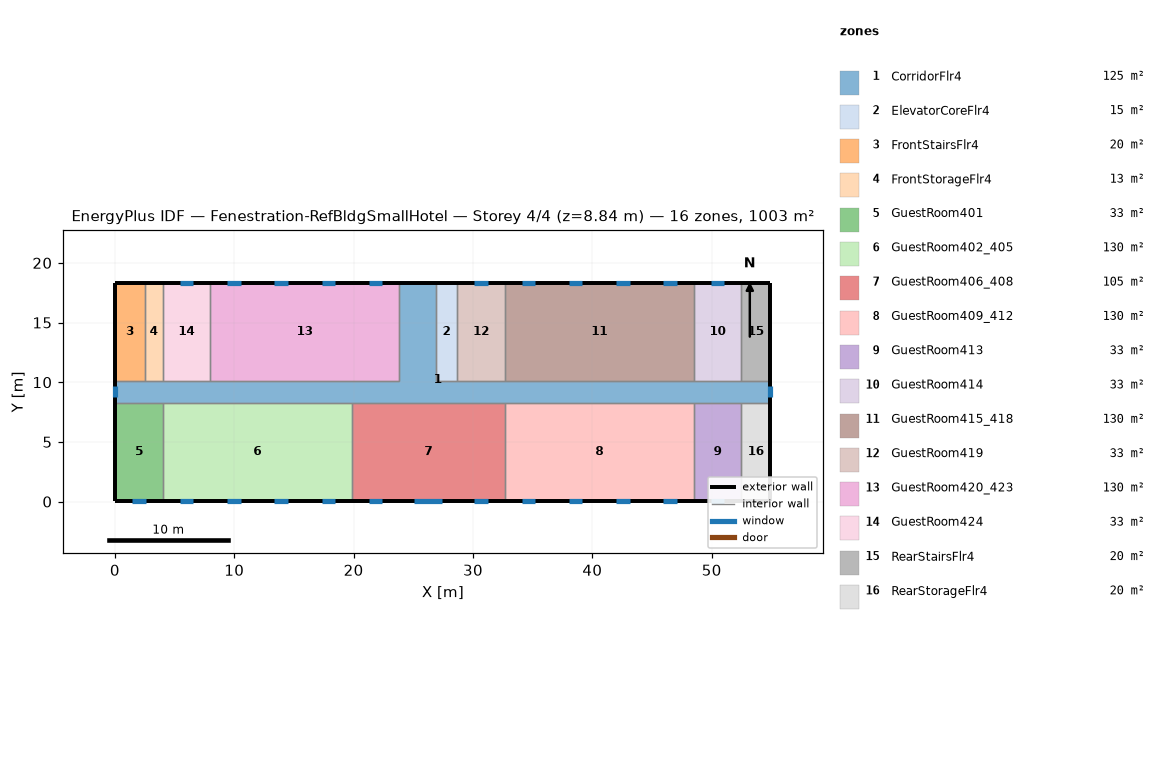
=== STOREY PLAN SPEC (per zone: floor XY polygon, exterior-wall plan segments, windows/doors) ===
zone 1: CorridorFlr4  (125.4 m²)
  floor: (54.91, 8.28) (0.05, 8.28) (0.05, 10.11) (23.82, 10.11) (23.82, 18.34) (26.87, 18.34) (26.87, 10.11) (54.91, 10.11)
  exterior wall: (0.05, 10.11) – (0.05, 8.28)  [1.8 m]
    window: (0.05, 9.66) – (0.05, 8.73)  [1.3 m²]
  exterior wall: (54.91, 8.28) – (54.91, 10.11)  [1.8 m]
    window: (54.91, 8.73) – (54.91, 9.66)  [1.3 m²]
  exterior wall: (26.87, 18.34) – (23.82, 18.34)  [3.0 m]
  interior walls: 17
zone 2: ElevatorCoreFlr4  (15.1 m²)
  floor: (28.70, 10.11) (26.87, 10.11) (26.87, 18.34) (28.70, 18.34)
  exterior wall: (28.70, 18.34) – (26.87, 18.34)  [1.8 m]
  interior walls: 3
zone 3: FrontStairsFlr4  (20.1 m²)
  floor: (2.49, 10.11) (0.05, 10.11) (0.05, 18.34) (2.49, 18.34)
  exterior wall: (2.49, 18.34) – (0.05, 18.34)  [2.4 m]
  exterior wall: (0.05, 18.34) – (0.05, 10.11)  [8.2 m]
  interior walls: 2
zone 4: FrontStorageFlr4  (12.5 m²)
  floor: (4.01, 10.11) (2.49, 10.11) (2.49, 18.34) (4.01, 18.34)
  exterior wall: (4.01, 18.34) – (2.49, 18.34)  [1.5 m]
  interior walls: 3
zone 5: GuestRoom401  (32.6 m²)
  floor: (4.01, 0.05) (0.05, 0.05) (0.05, 8.28) (4.01, 8.28)
  exterior wall: (0.05, 8.28) – (0.05, 0.05)  [8.2 m]
  exterior wall: (0.05, 0.05) – (4.01, 0.05)  [4.0 m]
    window: (1.46, 0.05) – (2.60, 0.05)  [1.6 m²]
  interior walls: 2
zone 6: GuestRoom402_405  (130.4 m²)
  floor: (19.86, 0.05) (4.01, 0.05) (4.01, 8.28) (19.86, 8.28)
  exterior wall: (4.01, 0.05) – (19.86, 0.05)  [15.8 m]
    window: (5.42, 0.05) – (6.56, 0.05)  [1.6 m²]
    window: (9.38, 0.05) – (10.52, 0.05)  [1.6 m²]
    window: (13.35, 0.05) – (14.49, 0.05)  [1.6 m²]
    window: (17.31, 0.05) – (18.45, 0.05)  [1.6 m²]
  interior walls: 3
zone 7: GuestRoom406_408  (105.4 m²)
  floor: (32.66, 0.05) (19.86, 0.05) (19.86, 8.28) (32.66, 8.28)
  exterior wall: (19.86, 0.05) – (32.66, 0.05)  [12.8 m]
    window: (21.27, 0.05) – (22.41, 0.05)  [1.6 m²]
    window: (30.11, 0.05) – (31.25, 0.05)  [1.6 m²]
    window: (25.08, 0.05) – (27.44, 0.05)  [3.4 m²]
  interior walls: 3
zone 8: GuestRoom409_412  (130.4 m²)
  floor: (48.51, 0.05) (32.66, 0.05) (32.66, 8.28) (48.51, 8.28)
  exterior wall: (32.66, 0.05) – (48.51, 0.05)  [15.8 m]
    window: (34.07, 0.05) – (35.21, 0.05)  [1.6 m²]
    window: (38.04, 0.05) – (39.17, 0.05)  [1.6 m²]
    window: (42.00, 0.05) – (43.14, 0.05)  [1.6 m²]
    window: (45.96, 0.05) – (47.10, 0.05)  [1.6 m²]
  interior walls: 3
zone 9: GuestRoom413  (32.6 m²)
  floor: (52.47, 0.05) (48.51, 0.05) (48.51, 8.28) (52.47, 8.28)
  exterior wall: (48.51, 0.05) – (52.47, 0.05)  [4.0 m]
    window: (49.92, 0.05) – (51.06, 0.05)  [1.6 m²]
  interior walls: 3
zone 10: GuestRoom414  (32.6 m²)
  floor: (52.47, 10.11) (48.51, 10.11) (48.51, 18.34) (52.47, 18.34)
  exterior wall: (52.47, 18.34) – (48.51, 18.34)  [4.0 m]
    window: (51.06, 18.34) – (49.92, 18.34)  [1.6 m²]
  interior walls: 3
zone 11: GuestRoom415_418  (130.4 m²)
  floor: (48.51, 10.11) (32.66, 10.11) (32.66, 18.34) (48.51, 18.34)
  exterior wall: (48.51, 18.34) – (32.66, 18.34)  [15.8 m]
    window: (47.10, 18.34) – (45.96, 18.34)  [1.6 m²]
    window: (43.14, 18.34) – (42.00, 18.34)  [1.6 m²]
    window: (39.17, 18.34) – (38.04, 18.34)  [1.6 m²]
    window: (35.21, 18.34) – (34.07, 18.34)  [1.6 m²]
  interior walls: 3
zone 12: GuestRoom419  (32.6 m²)
  floor: (32.66, 10.11) (28.70, 10.11) (28.70, 18.34) (32.66, 18.34)
  exterior wall: (32.66, 18.34) – (28.70, 18.34)  [4.0 m]
    window: (31.25, 18.34) – (30.11, 18.34)  [1.6 m²]
  interior walls: 3
zone 13: GuestRoom420_423  (130.4 m²)
  floor: (23.82, 10.11) (7.97, 10.11) (7.97, 18.34) (23.82, 18.34)
  exterior wall: (23.82, 18.34) – (7.97, 18.34)  [15.8 m]
    window: (22.41, 18.34) – (21.27, 18.34)  [1.6 m²]
    window: (18.45, 18.34) – (17.31, 18.34)  [1.6 m²]
    window: (14.49, 18.34) – (13.35, 18.34)  [1.6 m²]
    window: (10.52, 18.34) – (9.38, 18.34)  [1.6 m²]
  interior walls: 3
zone 14: GuestRoom424  (32.6 m²)
  floor: (7.97, 10.11) (4.01, 10.11) (4.01, 18.34) (7.97, 18.34)
  exterior wall: (7.97, 18.34) – (4.01, 18.34)  [4.0 m]
    window: (6.56, 18.34) – (5.42, 18.34)  [1.6 m²]
  interior walls: 3
zone 15: RearStairsFlr4  (20.1 m²)
  floor: (54.91, 10.11) (52.47, 10.11) (52.47, 18.34) (54.91, 18.34)
  exterior wall: (54.91, 10.11) – (54.91, 18.34)  [8.2 m]
  exterior wall: (54.91, 18.34) – (52.47, 18.34)  [2.4 m]
  interior walls: 2
zone 16: RearStorageFlr4  (20.1 m²)
  floor: (54.91, 0.05) (52.47, 0.05) (52.47, 8.28) (54.91, 8.28)
  exterior wall: (54.91, 0.05) – (54.91, 8.28)  [8.2 m]
  exterior wall: (52.47, 0.05) – (54.91, 0.05)  [2.4 m]
  interior walls: 2

=== DERIVED (storey summary) ===
Building: Fenestration-RefBldgSmallHotel
Storey: 4 of 4  (floor level z = 8.84 m)
Storey gross floor area: 1003.4 m²
Zones on this storey: 16
  - CorridorFlr4: floor 125.4 m²; exterior wall 6.7 m (18.4 m²); 2 window(s) 2.6 m²; WWR 14.3%
  - ElevatorCoreFlr4: floor 15.1 m²; exterior wall 1.8 m (5.0 m²); WWR 0.0%
  - FrontStairsFlr4: floor 20.1 m²; exterior wall 10.7 m (29.3 m²); WWR 0.0%
  - FrontStorageFlr4: floor 12.5 m²; exterior wall 1.5 m (4.2 m²); WWR 0.0%
  - GuestRoom401: floor 32.6 m²; exterior wall 12.2 m (33.4 m²); 1 window(s) 1.6 m²; WWR 4.9%
  - GuestRoom402_405: floor 130.4 m²; exterior wall 15.8 m (43.5 m²); 4 window(s) 6.6 m²; WWR 15.1%
  - GuestRoom406_408: floor 105.4 m²; exterior wall 12.8 m (35.1 m²); 3 window(s) 6.7 m²; WWR 19.1%
  - GuestRoom409_412: floor 130.4 m²; exterior wall 15.8 m (43.5 m²); 4 window(s) 6.6 m²; WWR 15.1%
  - GuestRoom413: floor 32.6 m²; exterior wall 4.0 m (10.9 m²); 1 window(s) 1.6 m²; WWR 15.1%
  - GuestRoom414: floor 32.6 m²; exterior wall 4.0 m (10.9 m²); 1 window(s) 1.6 m²; WWR 15.1%
  - GuestRoom415_418: floor 130.4 m²; exterior wall 15.8 m (43.5 m²); 4 window(s) 6.6 m²; WWR 15.1%
  - GuestRoom419: floor 32.6 m²; exterior wall 4.0 m (10.9 m²); 1 window(s) 1.6 m²; WWR 15.1%
  - GuestRoom420_423: floor 130.4 m²; exterior wall 15.8 m (43.5 m²); 4 window(s) 6.6 m²; WWR 15.1%
  - GuestRoom424: floor 32.6 m²; exterior wall 4.0 m (10.9 m²); 1 window(s) 1.6 m²; WWR 15.1%
  - RearStairsFlr4: floor 20.1 m²; exterior wall 10.7 m (29.3 m²); WWR 0.0%
  - RearStorageFlr4: floor 20.1 m²; exterior wall 10.7 m (29.3 m²); WWR 0.0%
Zone adjacency (shared interzone walls):
  - CorridorFlr4 ↔ ElevatorCoreFlr4
  - CorridorFlr4 ↔ FrontStairsFlr4
  - CorridorFlr4 ↔ FrontStorageFlr4
  - CorridorFlr4 ↔ GuestRoom401
  - CorridorFlr4 ↔ GuestRoom402_405
  - CorridorFlr4 ↔ GuestRoom406_408
  - CorridorFlr4 ↔ GuestRoom409_412
  - CorridorFlr4 ↔ GuestRoom413
  - CorridorFlr4 ↔ GuestRoom414
  - CorridorFlr4 ↔ GuestRoom415_418
  - CorridorFlr4 ↔ GuestRoom419
  - CorridorFlr4 ↔ GuestRoom420_423
  - CorridorFlr4 ↔ GuestRoom424
  - CorridorFlr4 ↔ RearStairsFlr4
  - CorridorFlr4 ↔ RearStorageFlr4
  - ElevatorCoreFlr4 ↔ GuestRoom419
  - FrontStairsFlr4 ↔ FrontStorageFlr4
  - FrontStorageFlr4 ↔ GuestRoom424
  - GuestRoom401 ↔ GuestRoom402_405
  - GuestRoom402_405 ↔ GuestRoom406_408
  - GuestRoom406_408 ↔ GuestRoom409_412
  - GuestRoom409_412 ↔ GuestRoom413
  - GuestRoom413 ↔ RearStorageFlr4
  - GuestRoom414 ↔ GuestRoom415_418
  - GuestRoom414 ↔ RearStairsFlr4
  - GuestRoom415_418 ↔ GuestRoom419
  - GuestRoom420_423 ↔ GuestRoom424